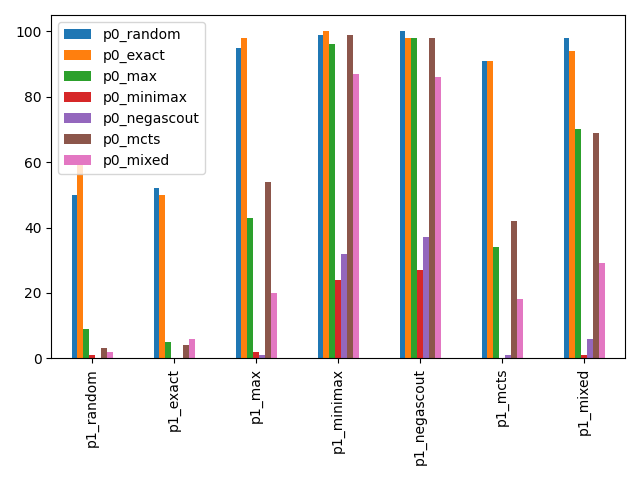

The file beside this chart, header and first rows:
, p0_random, p0_exact, p0_max, p0_minimax, p0_negascout, p0_mcts, p0_mixed
p1_random, 50.0, 62.0, 9, 1, 0.0, 3, 2
p1_exact, 52.0, 50.0, 5, 0.0, 0.0, 4, 6
p1_max, 95.0, 98.0, 43, 2, 1, 54.0, 20
p1_minimax, 99.0, 100.0, 96.0, 24.0, 32, 99.0, 87.0
p1_negascout, 100.0, 98.0, 98.0, 27.0, 37.0, 98.0, 86.0
p1_mcts, 91.0, 91.0, 34.0, 0.0, 1, 42, 18
p1_mixed, 98.0, 94.0, 70.0, 1, 6, 69.0, 29
